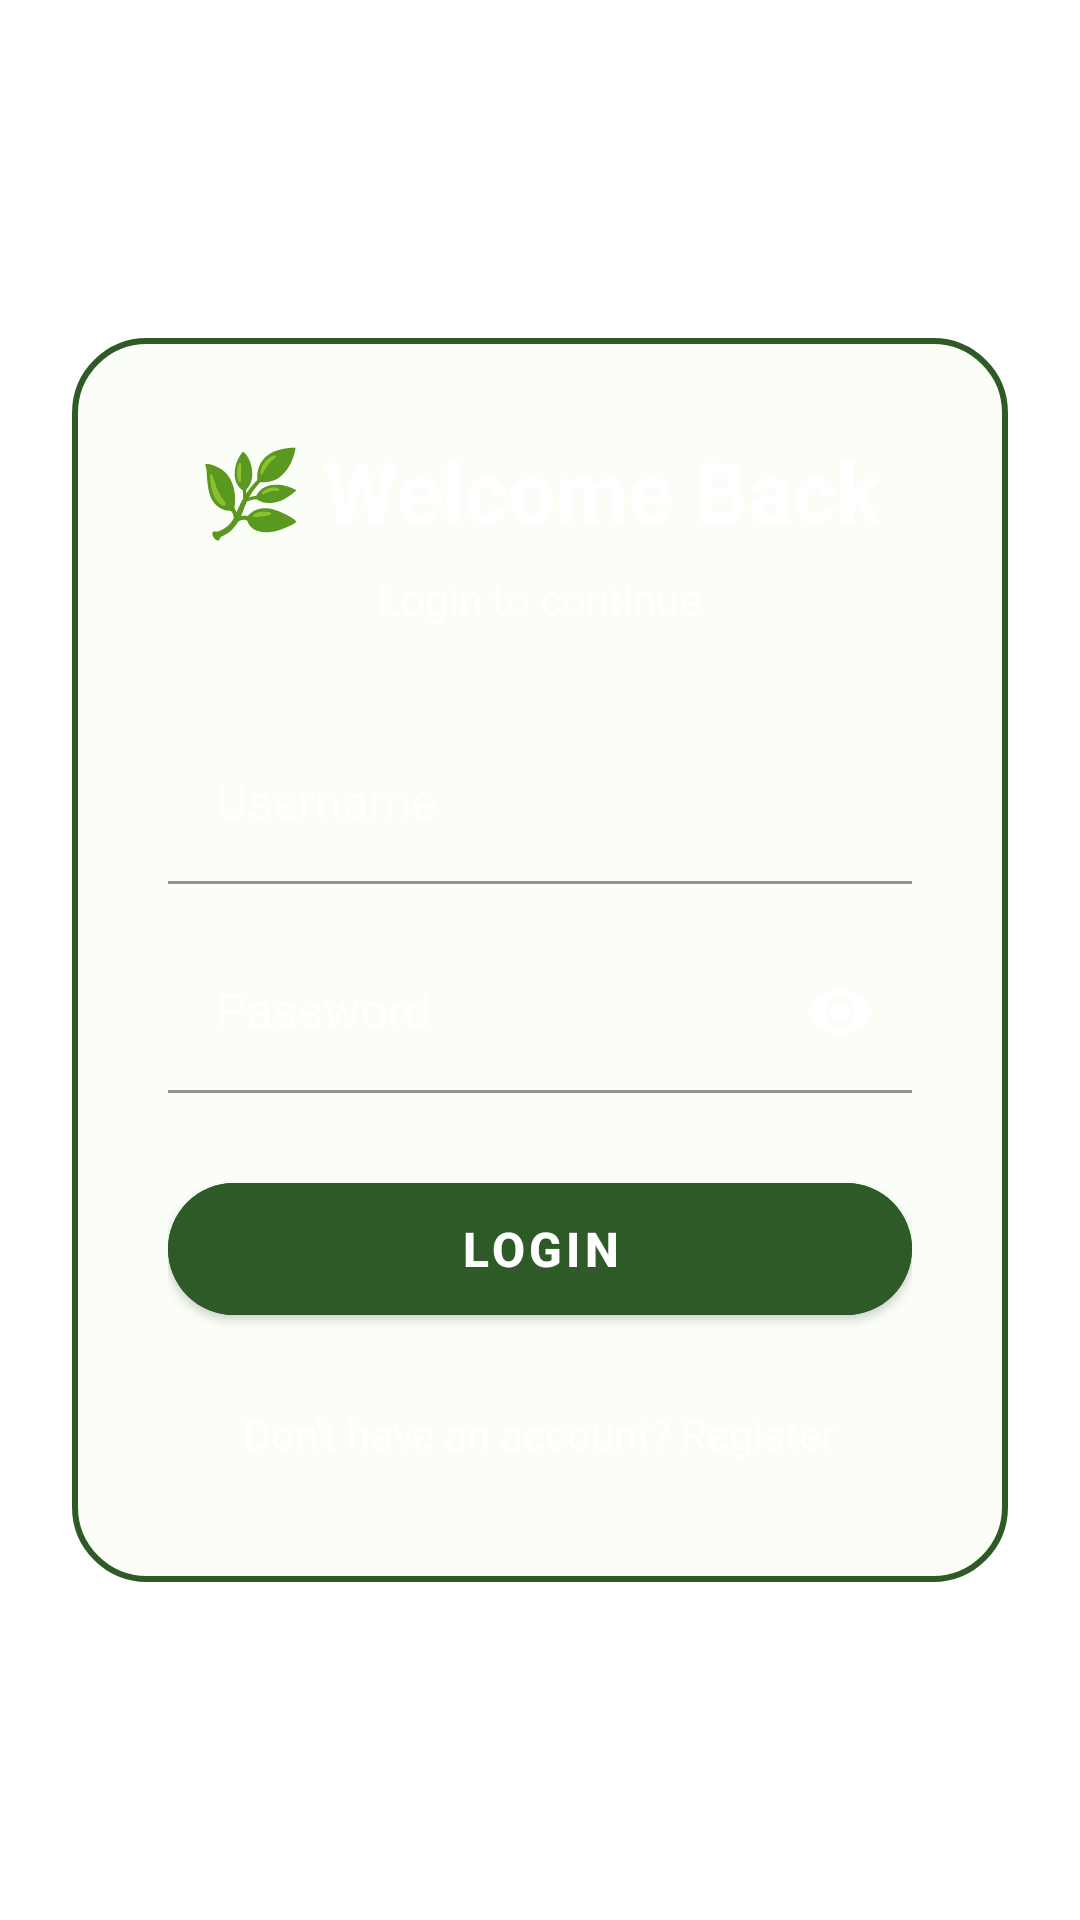

Write the Android layout XML for this screen, with the resource values it uses.
<!-- AndroidManifest.xml: application theme Theme.WeedDetector -->
<!-- res/layout/activity_login.xml -->
<?xml version="1.0" encoding="utf-8"?>
<FrameLayout
    xmlns:android="http://schemas.android.com/apk/res/android"
    xmlns:app="http://schemas.android.com/apk/res-auto"
    android:layout_width="match_parent"
    android:layout_height="match_parent"
    android:background="@drawable/wallhaven_p8g3v9___copy__3_">

    <LinearLayout
        android:layout_width="match_parent"
        android:layout_height="wrap_content"
        android:layout_gravity="center"
        android:layout_margin="24dp"
        android:background="@drawable/glassbox"
        android:orientation="vertical"
        android:padding="32dp"
        android:elevation="4dp">

        <TextView
            android:layout_width="wrap_content"
            android:layout_height="wrap_content"
            android:layout_gravity="center"
            android:text="🌿 Welcome Back"
            android:textSize="28sp"
            android:textStyle="bold"
            android:textColor="#FFFFFF"
            android:layout_marginBottom="8dp"/>

        <TextView
            android:layout_width="wrap_content"
            android:layout_height="wrap_content"
            android:layout_gravity="center"
            android:text="Login to continue"
            android:textSize="14sp"
            android:textColor="#DDFFFFFF"
            android:layout_marginBottom="32dp"/>

        <com.google.android.material.textfield.TextInputLayout
            android:layout_width="match_parent"
            android:layout_height="wrap_content"
            android:layout_marginBottom="16dp"
            android:textColorHint="#CCFFFFFF"
            app:hintTextColor="#FFFFFF"
            style="@style/Widget.MaterialComponents.TextInputLayout.FilledBox.Dense">

            <com.google.android.material.textfield.TextInputEditText
                android:id="@+id/usernameInput"
                android:layout_width="match_parent"
                android:layout_height="wrap_content"
                android:hint="Username"
                android:textColor="#FFFFFF"
                android:background="@android:color/transparent"
                android:padding="16dp"/>
        </com.google.android.material.textfield.TextInputLayout>

        <com.google.android.material.textfield.TextInputLayout
            android:layout_width="match_parent"
            android:layout_height="wrap_content"
            android:layout_marginBottom="24dp"
            android:textColorHint="#CCFFFFFF"
            app:hintTextColor="#FFFFFF"
            app:passwordToggleEnabled="true"
            app:passwordToggleTint="#FFFFFF"
            style="@style/Widget.MaterialComponents.TextInputLayout.FilledBox.Dense">

            <com.google.android.material.textfield.TextInputEditText
                android:id="@+id/passwordInput"
                android:layout_width="match_parent"
                android:layout_height="wrap_content"
                android:hint="Password"
                android:inputType="textPassword"
                android:textColor="#FFFFFF"
                android:background="@android:color/transparent"
                android:padding="16dp"/>
        </com.google.android.material.textfield.TextInputLayout>

        <com.google.android.material.button.MaterialButton
            android:id="@+id/loginButton"
            android:layout_width="match_parent"
            android:layout_height="56dp"
            android:backgroundTint="#2D5A27"
            android:text="Login"
            android:textSize="16sp"
            android:textStyle="bold"
            app:cornerRadius="28dp" />

        <TextView
            android:id="@+id/registerLink"
            android:layout_width="wrap_content"
            android:layout_height="wrap_content"
            android:layout_gravity="center"
            android:layout_marginTop="16dp"
            android:padding="8dp"
            android:text="Don't have an account? Register"
            android:textColor="#FFFFFF" />

    </LinearLayout>

</FrameLayout>
<!-- resources referenced by this layout -->
<resources>
  <!-- drawable glassbox (drawable) -->
  <shape xmlns:android="http://schemas.android.com/apk/res/android">
      <solid android:color="#1ACAEFAD" />
      <corners android:radius="24dp" />
      <stroke
          android:width="2dp"
          android:color="#2D5A27" />
  </shape>
  <style name="Theme.WeedDetector" parent="Theme.MaterialComponents.DayNight.NoActionBar">
          <item name="colorPrimary">#4CAF50</item>
          <item name="colorPrimaryVariant">#388E3C</item>
          <item name="colorOnPrimary">#FFFFFF</item>
          <item name="colorSecondary">#4CAF50</item>
          <item name="colorSecondaryVariant">#388E3C</item>
          <item name="colorOnSecondary">#FFFFFF</item>
          <item name="android:statusBarColor">#4CAF50</item>
          <item name="android:windowLightStatusBar">false</item>
      </style>
</resources>
